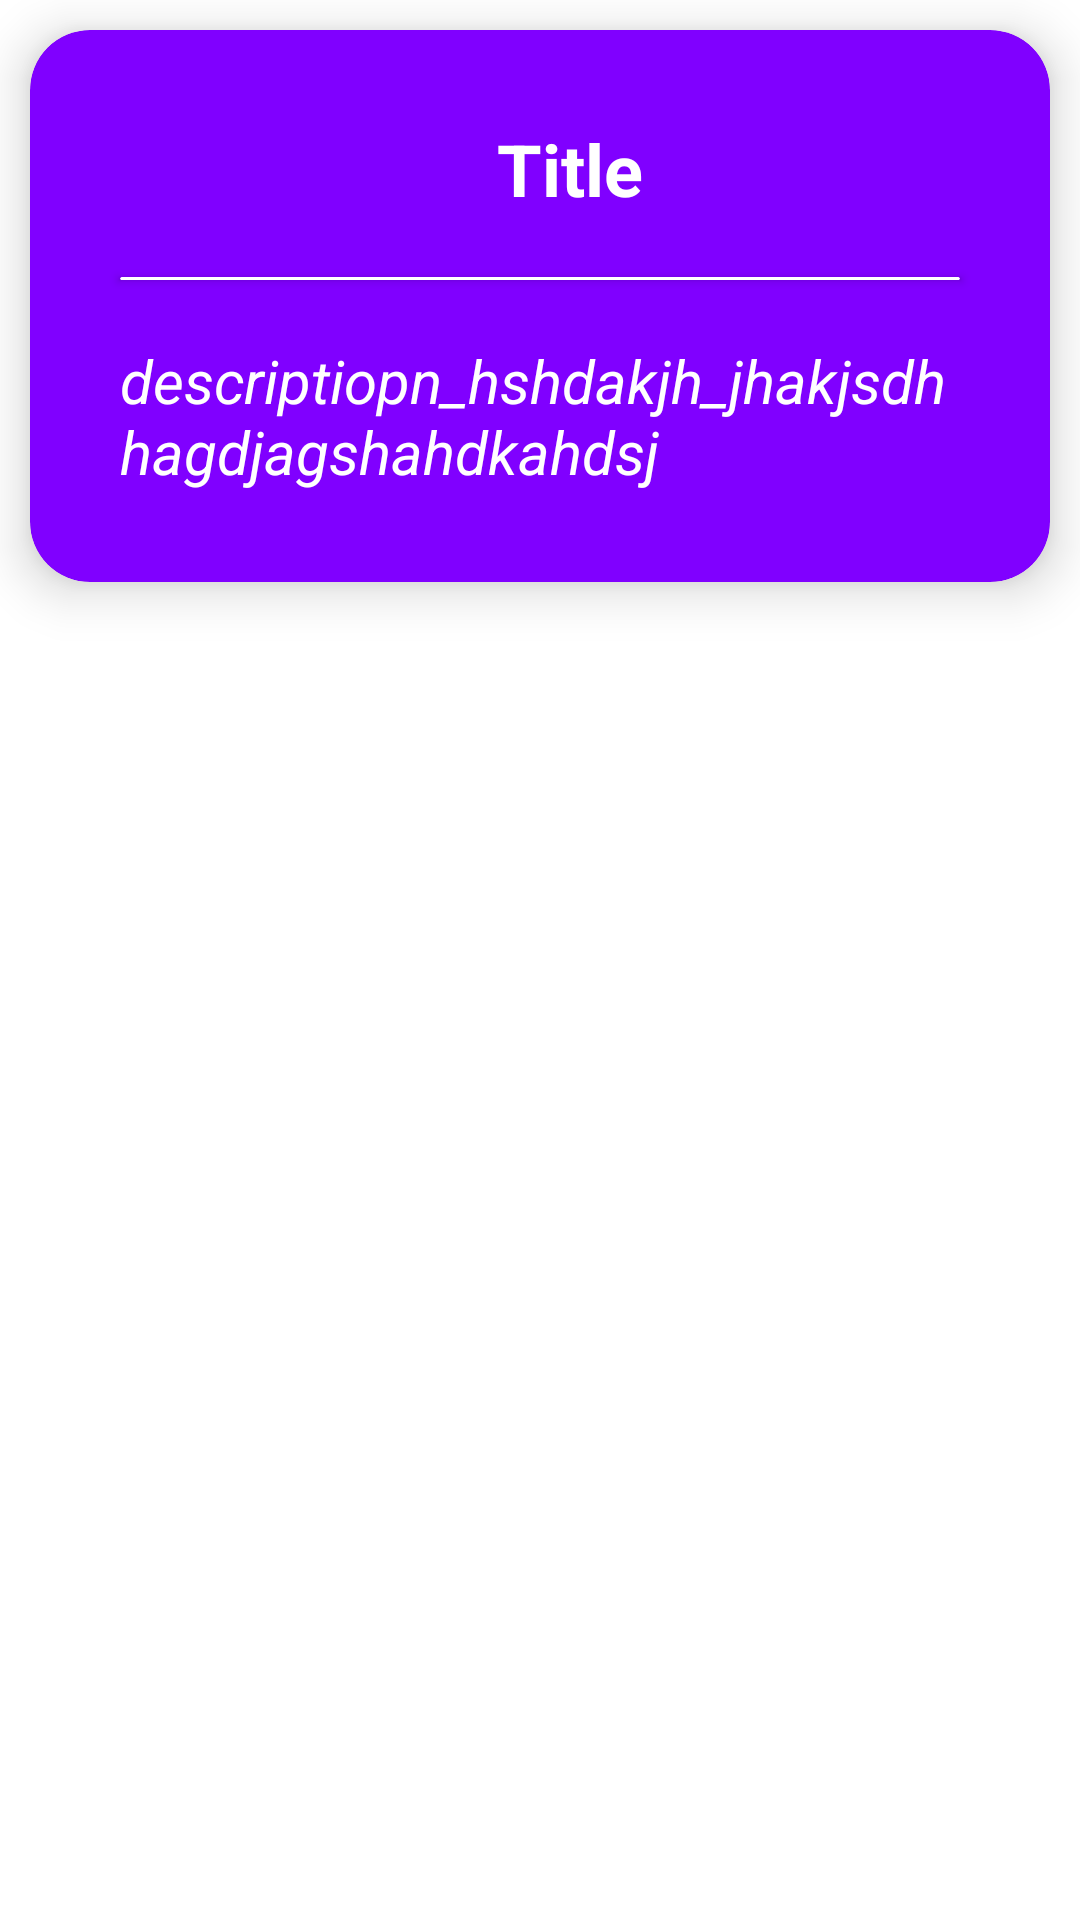

The Android layout XML behind this screen, and the referenced resources:
<!-- AndroidManifest.xml: application theme Theme.Calmify -->
<!-- res/layout/activity_ppath_showdetails.xml -->
<?xml version="1.0" encoding="utf-8"?>
<RelativeLayout
    xmlns:android="http://schemas.android.com/apk/res/android"
    xmlns:app="http://schemas.android.com/apk/res-auto"
    xmlns:tools="http://schemas.android.com/tools"
    android:layout_width="match_parent"
    android:layout_height="match_parent"
    tools:context=".PRAYER_PAGE.ppathShowdetailsActivity">


    <androidx.cardview.widget.CardView
        android:layout_width="match_parent"
        android:layout_height="wrap_content"
        android:layout_marginStart="10dp"
        android:layout_marginTop="10dp"
        android:layout_marginEnd="10dp"
        android:layout_marginBottom="10dp"
        android:backgroundTint="@color/purple_200"
        app:cardCornerRadius="20dp"
        app:cardElevation="10dp">


        <LinearLayout
            android:layout_width="match_parent"
            android:layout_height="wrap_content"
            android:layout_margin="20dp"
            android:orientation="vertical">

            <TextView
                android:id="@+id/id_ppathCategory_details"
                android:layout_width="match_parent"
                android:layout_height="wrap_content"

                android:layout_margin="10dp"
                android:gravity="center"
                android:paddingLeft="20dp"
                android:text="Title"
                android:textColor="@color/white"
                android:textSize="24sp"
                android:textStyle="bold" />
            <androidx.cardview.widget.CardView
                android:layout_width="match_parent"
                android:layout_height="1dp"
                android:layout_margin="10dp"
                app:cardBackgroundColor="#FFFFFF" >

            </androidx.cardview.widget.CardView>

            <ScrollView
                android:layout_width="match_parent"
                android:layout_height="match_parent">

                <LinearLayout
                    android:layout_width="match_parent"
                    android:layout_height="wrap_content"
                    android:orientation="vertical" >

                    <TextView
                        android:id="@+id/id_ppathDescription_details"
                        android:layout_width="match_parent"
                        android:layout_height="wrap_content"
                        android:layout_margin="10dp"
                        android:layout_weight="1"
                        android:text="descriptiopn_hshdakjh_jhakjsdhhagdjagshahdkahdsj"
                        android:textColor="@color/white"
                        android:textSize="20sp"
                        android:textStyle="italic" />
                </LinearLayout>
            </ScrollView>

        </LinearLayout>

    </androidx.cardview.widget.CardView>

</RelativeLayout>
<!-- resources referenced by this layout -->
<resources>
  <color name="purple_200">#8000ff</color>
  <color name="white">#FFFFFF</color>
  <style name="Theme.Calmify" parent="Theme.MaterialComponents.DayNight.DarkActionBar">
          
          <item name="colorPrimary">@color/purple_500</item>
          <item name="colorPrimaryVariant">@color/purple_700</item>
          <item name="colorOnPrimary">@color/white</item>
          
          <item name="colorSecondary">#9B3FF8</item>
          <item name="colorSecondaryVariant">@color/teal_700</item>
          <item name="colorOnSecondary">@color/black</item>
          
          <item name="android:statusBarColor" tools:targetApi="l">?attr/colorPrimaryVariant</item>
          
      </style>
  <color name="purple_500">#8000ff</color>
  <color name="purple_700">#8000ff</color>
  <color name="teal_700">#FF018786</color>
  <color name="black">#000000</color>
</resources>
